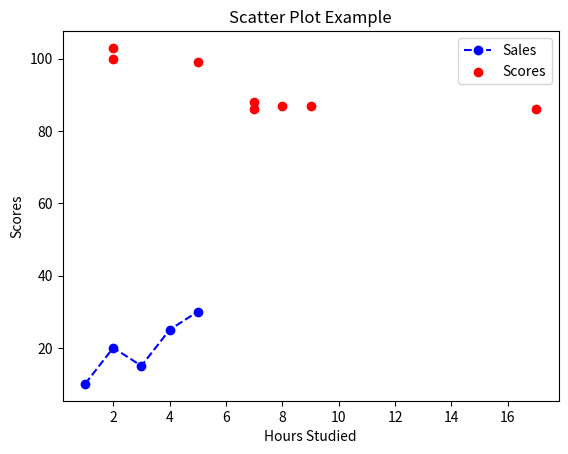

Reproduce this figure in Python.
import matplotlib.pyplot as plt

x = [1, 2, 3, 4, 5]
y = [10, 20, 15, 25, 30]

plt.plot(x, y, color='blue', marker='o', linestyle='--', label='Sales')
plt.title("Sales Trend")
plt.xlabel("Day")
plt.ylabel("Sales")
plt.legend()
plt.show()

x = [5, 7, 8, 7, 2, 17, 2, 9]
y = [99, 86, 87, 88, 100, 86, 103, 87]

plt.scatter(x, y, color='red', label='Scores')
plt.title("Scatter Plot Example")
plt.xlabel("Hours Studied")
plt.ylabel("Scores")
plt.legend()
plt.show()